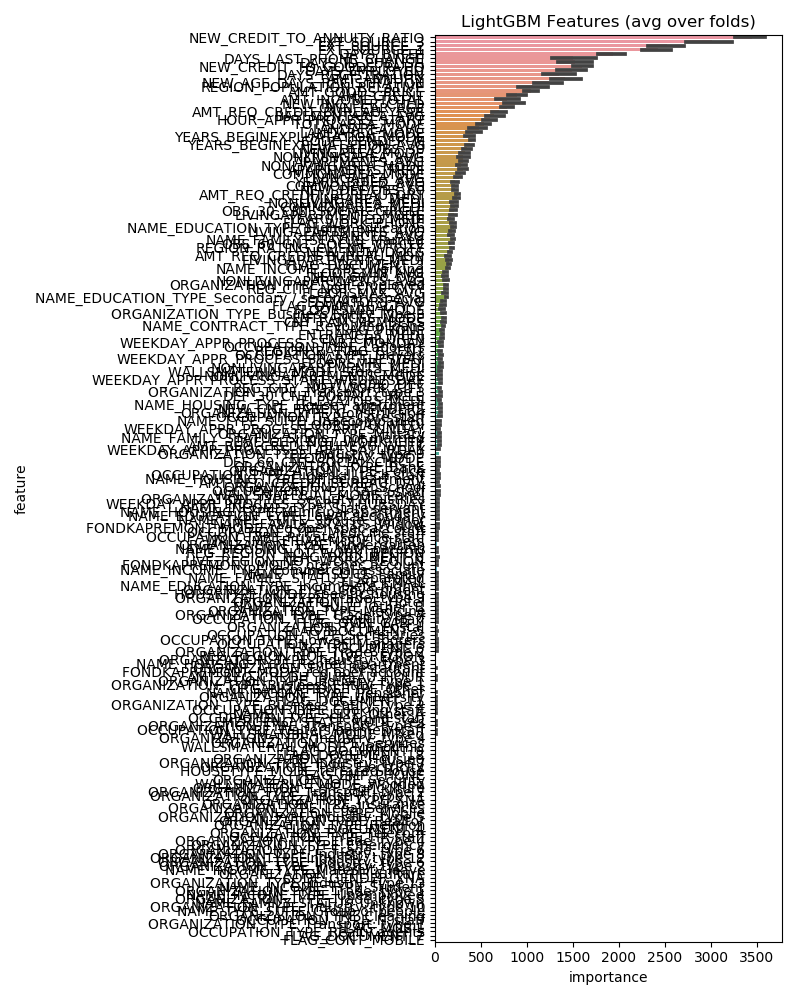

Source data for this figure (header and first rows):
feature, importance
NEW_CREDIT_TO_ANNUITY_RATIO, 3442
EXT_SOURCE_3, 3014
EXT_SOURCE_2, 2523
EXT_SOURCE_1, 2420
DAYS_BIRTH, 1931
NEW_CREDIT_TO_GOODS_RATIO, 1604
DAYS_ID_PUBLISH, 1520
DAYS_LAST_PHONE_CHANGE, 1499
DAYS_EMPLOYED, 1495
AMT_ANNUITY, 1418
DAYS_REGISTRATION, 1349
NEW_AGE_DAYS_REGISTRATION, 1237
REGION_POPULATION_RELATIVE, 1066
AMT_GOODS_PRICE, 1040
AMT_CREDIT, 896.8
NEW_INC_PER_CHLD, 869.0
OWN_CAR_AGE, 786.8
AMT_INCOME_TOTAL, 781.2
AMT_REQ_CREDIT_BUREAU_YEAR, 694.8
BASEMENTAREA_AVG, 638.4
HOUR_APPR_PROCESS_START, 596.4
TOTALAREA_MODE, 536.8
LANDAREA_AVG, 476.6
LANDAREA_MODE, 419.0
CODE_GENDER_M, 402.6
YEARS_BEGINEXPLUATATION_AVG, 381.4
YEARS_BEGINEXPLUATATION_MODE, 381.4
NEW_DEF/OBS_30, 346.4
LIVINGAREA_MODE, 322.4
APARTMENTS_MEDI, 310.2
APARTMENTS_AVG, 309.0
NONLIVINGAREA_AVG, 305.6
NONLIVINGAREA_MODE, 284.4
COMMONAREA_MODE, 279.4
LIVINGAREA_AVG, 257.0
AMT_REQ_CREDIT_BUREAU_QRT, 248.6
LIVINGAREA_MEDI, 239.0
COMMONAREA_AVG, 221.8
NEW_DEF/OBS_60, 220.0
YEARS_BUILD_AVG, 218.2
COMMONAREA_MEDI, 213.6
LIVINGAPARTMENTS_MODE, 208.2
NONLIVINGAREA_MEDI, 207.8
OBS_30_CNT_SOCIAL_CIRCLE, 203.4
NAME_EDUCATION_TYPE_Higher education, 202.8
NAME_FAMILY_STATUS_Married, 200.0
FLAG_WORK_PHONE, 196.6
REGION_RATING_CLIENT_W_CITY, 189.4
LIVINGAPARTMENTS_AVG, 185.8
OBS_60_CNT_SOCIAL_CIRCLE, 178.6
ENTRANCES_AVG, 175.4
YEARS_BUILD_MEDI, 171.2
NEW_NUM_DOCS, 165.6
FLAG_DOCUMENT_3, 158.6
LIVINGAPARTMENTS_MEDI, 152.2
NAME_INCOME_TYPE_Working, 144.6
AMT_REQ_CREDIT_BUREAU_MON, 139.4
NONLIVINGAPARTMENTS_AVG, 126.4
NAME_EDUCATION_TYPE_Secondary / secondar…, 125.0
REG_CITY_NOT_LIVE_CITY, 121.4
... 160 more rows
